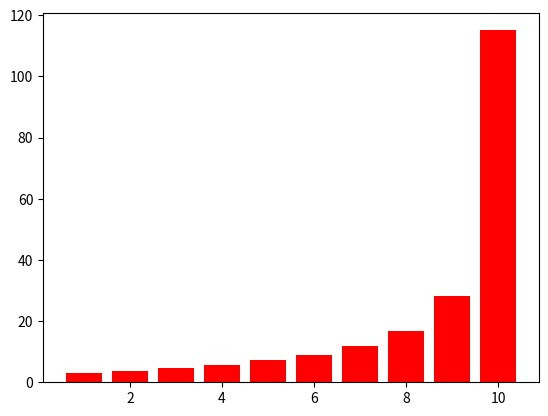

Recreate this plot in Python. (Note: this script raises an exception after producing the figure.)
xs=[0.1, 0.2, 0.3, 0.4, 0.5, 0.6, 0.7, 0.8, 0.9, 1.0]
qs=[2.896, 3.725, 4.665, 5.766, 7.147, 9.01, 11.779, 16.598, 28.142, 115.057]
mean=[0.005584239739739734, 0.012454494816627517, 0.021477883175049863, 0.03328743478837819, 0.05002712180667627, 0.07497519001553535, 0.11629710769647908, 0.19977120909336638, 0.4409246391966978, 4.635270525304119]
p25=[0.005000000000000348, 0.011749999999999748, 0.02060000000000033, 0.032249999999999966, 0.04848969793958819, 0.07254999999999961, 0.11186222666857239, 0.1899249999999937, 0.4102555555555478, 3.6066935890964267]
p75=[0.006100000000000106, 0.013100000000000146, 0.02230000000000032, 0.03429999999999976, 0.05143028605721161, 0.07718333333333331, 0.12010861797913444, 0.20782597824727372, 0.4662440217995723, 5.383877755511032]
import matplotlib.pyplot as plt
import numpy as np

N = len(mean)

fig, ax = plt.subplots()

xaxis=np.arange(1, N+1)
ax.bar(xaxis, qs, color='r')
plt.savefig('img/rust-qs.png')

fig, ax = plt.subplots()
ax.bar(xaxis, mean, color='r', yerr=np.vstack([p25, p75]), capsize=8)
plt.savefig('img/rust-qd.png')

fig, ax = plt.subplots()
ax.bar(xaxis, mean, color='r')
plt.savefig('img/rust-qd-no-bar.png')

